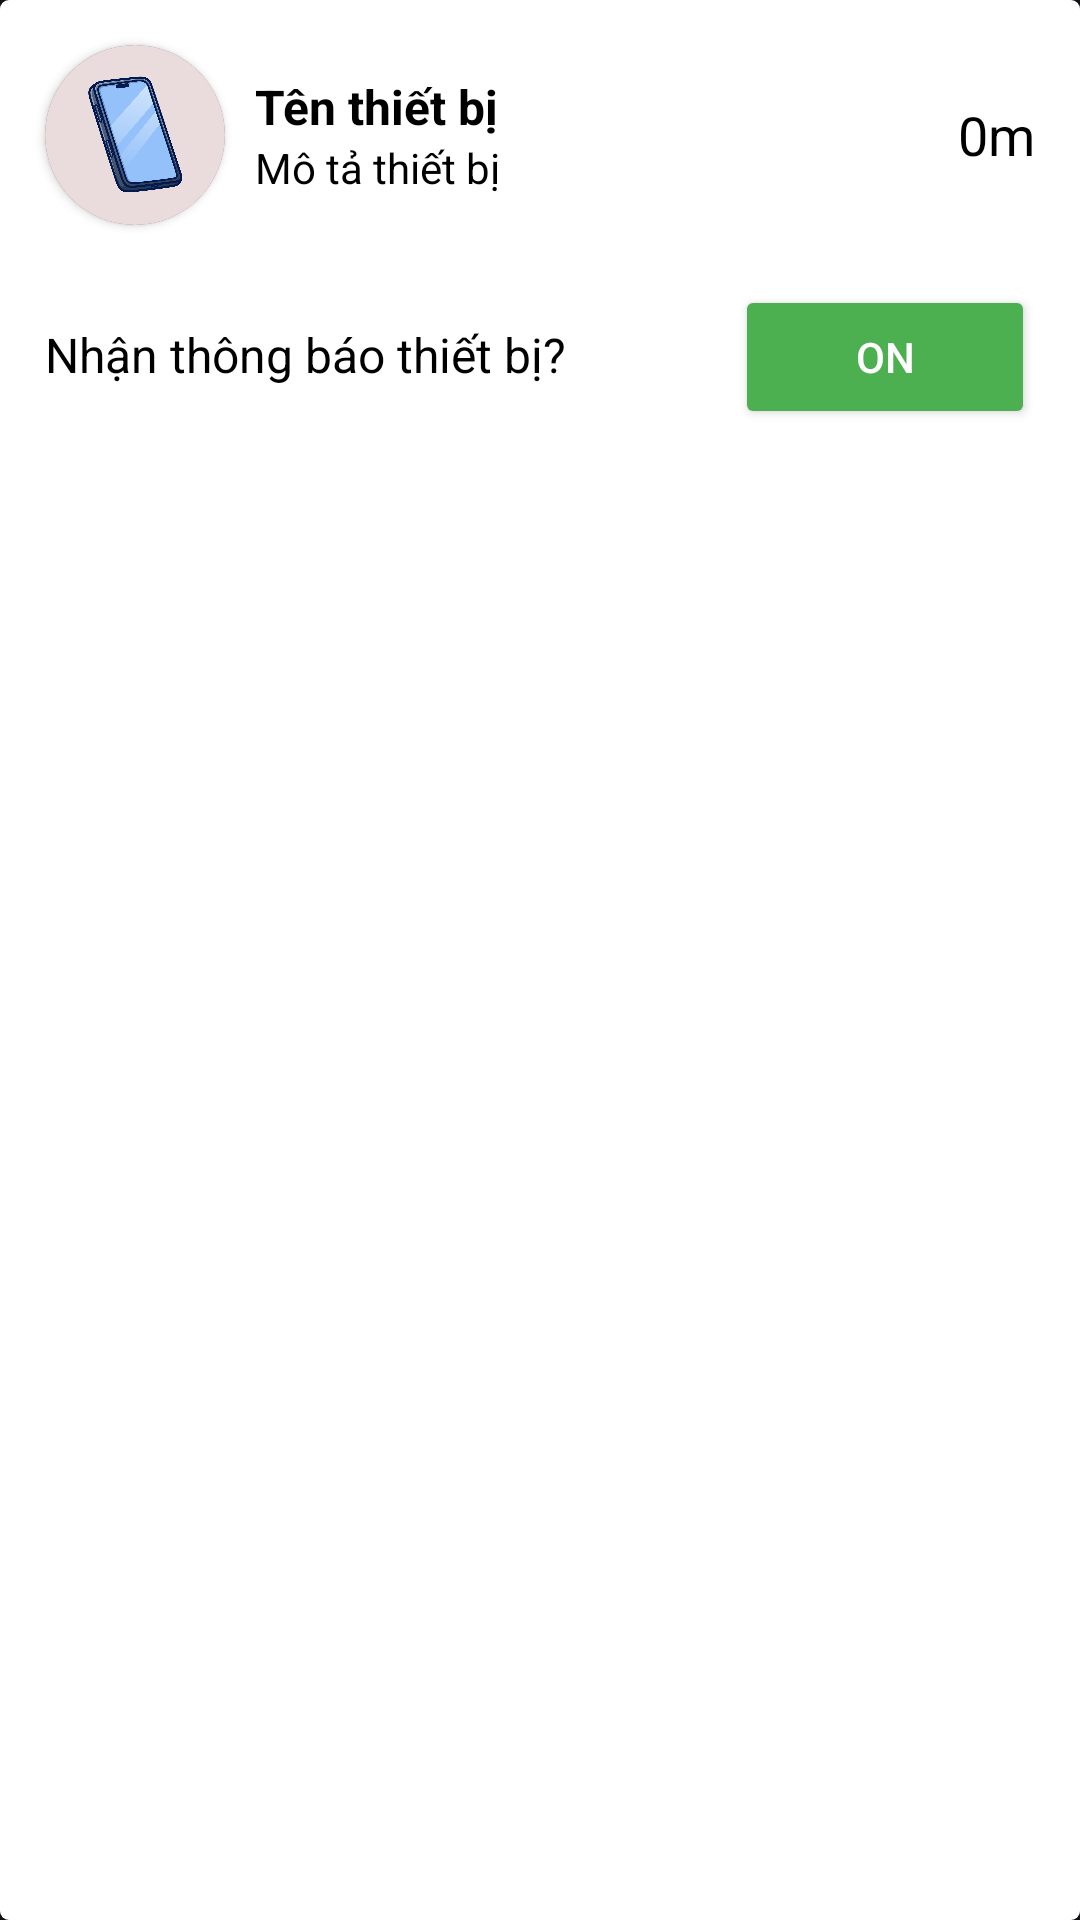

Reconstruct the res/layout file that produces this screen, plus the resources it refers to.
<!-- AndroidManifest.xml: application theme Theme.IoT_GPS -->
<!-- res/layout/card_device.xml -->
<?xml version="1.0" encoding="utf-8"?>
<androidx.cardview.widget.CardView
    xmlns:android="http://schemas.android.com/apk/res/android"
    xmlns:app="http://schemas.android.com/apk/res-auto"
    android:layout_width="match_parent"
    android:layout_height="wrap_content"
    android:layout_marginHorizontal="8dp"
    android:layout_marginVertical="4dp"
    android:background="@color/white"
    android:foreground="?android:attr/selectableItemBackground"
    android:clickable="true"
    android:focusable="true"
    app:cardCornerRadius="3dp"
    app:cardElevation="5dp">
    <LinearLayout
        android:layout_width="match_parent"
        android:layout_height="match_parent"
        android:orientation="vertical">
        <LinearLayout
            android:layout_width="match_parent"
            android:layout_height="wrap_content"
            android:padding="5dp"
            android:layout_gravity="center"
            android:orientation="horizontal"
            android:background="@drawable/ripple_white"
            android:gravity="center">

            <androidx.cardview.widget.CardView
                android:id="@+id/cardAVT"
                android:layout_width="wrap_content"
                android:layout_height="wrap_content"
                android:layout_gravity="center"
                android:layout_margin="10dp"

                app:cardCornerRadius="70dp">
                <ImageView
                    android:id="@+id/avtUserUP"
                    android:layout_width="60dp"
                    android:layout_height="60dp"
                    android:layout_gravity="start"
                    android:scaleType="fitCenter"
                    android:src="@drawable/phone" />
            </androidx.cardview.widget.CardView>
            <LinearLayout
                android:layout_width="wrap_content"
                android:layout_height="wrap_content"
                android:layout_weight="1"

                android:orientation="vertical">
                <TextView
                    android:layout_width="wrap_content"
                    android:layout_height="wrap_content"
                    android:layout_weight="1"
                    android:gravity="left"
                    android:text="Tên thiết bị"
                    android:textColor="@color/black"
                    android:textStyle="bold"
                    android:textSize="16dp"
                    android:layout_gravity="start"
                    android:id="@+id/tvNameDevice" />
                <TextView
                    android:layout_width="wrap_content"
                    android:layout_height="wrap_content"
                    android:gravity="left"
                    android:text="Mô tả thiết bị"
                    android:textColor="@color/black"
                    android:textSize="14dp"
                    android:layout_gravity="start"
                    android:id="@+id/tvDescDevice" />


            </LinearLayout>

            <TextView
                android:layout_width="wrap_content"
                android:layout_height="wrap_content"
                android:foregroundGravity="center"
                android:gravity="center"
                android:text="0m"
                android:textSize="18dp"
                android:layout_marginRight="10dp"
                android:layout_gravity="center"
                android:textColor="@color/black"
                android:id="@+id/distanceDevice" />



        </LinearLayout>
        <LinearLayout
            android:layout_width="match_parent"
            android:layout_height="match_parent"
            android:background="@drawable/ripple_white"
            android:padding="5dp"
            android:orientation="horizontal">

            <TextView
                android:layout_width="wrap_content"
                android:layout_height="wrap_content"
                android:layout_weight="1"
                android:gravity="left"
                android:text="Nhận thông báo thiết bị?"
                android:textColor="@color/black"
                android:layout_marginLeft="10dp"
                android:textSize="16dp"
                />

            <Button
                android:id="@+id/btnTracking"
                android:layout_width="100dp"
                android:layout_height="wrap_content"
                android:backgroundTint="@color/green"
                android:text="ON"
                android:layout_marginRight="10dp"
                android:textColor="@color/white"/>
        </LinearLayout>


    </LinearLayout>


</androidx.cardview.widget.CardView>
<!-- resources referenced by this layout -->
<resources>
  <color name="black">#FF000000</color>
  <color name="green">#4CAF50</color>
  <color name="white">#FFFFFFFF</color>
  <!-- drawable phone: png bitmap (drawable, 180531 bytes) -->
  <!-- drawable ripple_white (drawable) -->
  <ripple xmlns:android="http://schemas.android.com/apk/res/android"
      android:color="?android:attr/colorControlNormal">
      <item android:drawable="@android:color/white" />
  </ripple>
  <style name="Theme.IoT_GPS" parent="Base.Theme.IoT_GPS" />
  <style name="Base.Theme.IoT_GPS" parent="Theme.Material3.Dark.NoActionBar">
          
          
      </style>
</resources>
